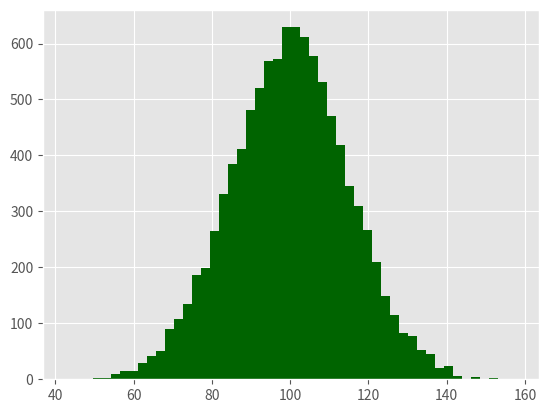

Write Python code to recreate this figure. (Note: this script raises an exception after producing the figure.)
# 히스토그램
import numpy as np
import matplotlib.pyplot as plt
plt.style.use('ggplot')

mu1, mu2, sigma = 100, 130, 15
# randn(10000) => -1 ~1 사이의 정규 분포를 갖는 값을 10000개 생성
x1 = mu1 + sigma*np.random.randn(10000)
x2 = mu2 + sigma*np.random.randn(10000)

fig = plt.figure()
ax1 = fig.add_subplot(1,1,1)
# hist함수 인자
# bins:  수치가 클수록 세로축이 정교해짐
# normed: False일 경우 확률이 아니라 빈도로 표시
# alpha: 투명도
n, bins, patches = ax1.hist(x1, bins=50, normed=False, color='darkgreen')
n, bins, patches = ax1.hist(x2, bins=50, normed=False, color='orange', alpha=0.5)
ax1.xaxis.set_ticks_position('bottom')
ax1.yaxis.set_ticks_position('left')

plt.xlabel('Bins')
plt.ylabel('Number of Values in Bin')
fig.suptitle('Histograms', fontsize=14, fontweight='bold')
ax1.set_title('Two Frequency Distributions')

plt.savefig('histogram.png', dpi=400, bbox_inches='tight')
plt.show()